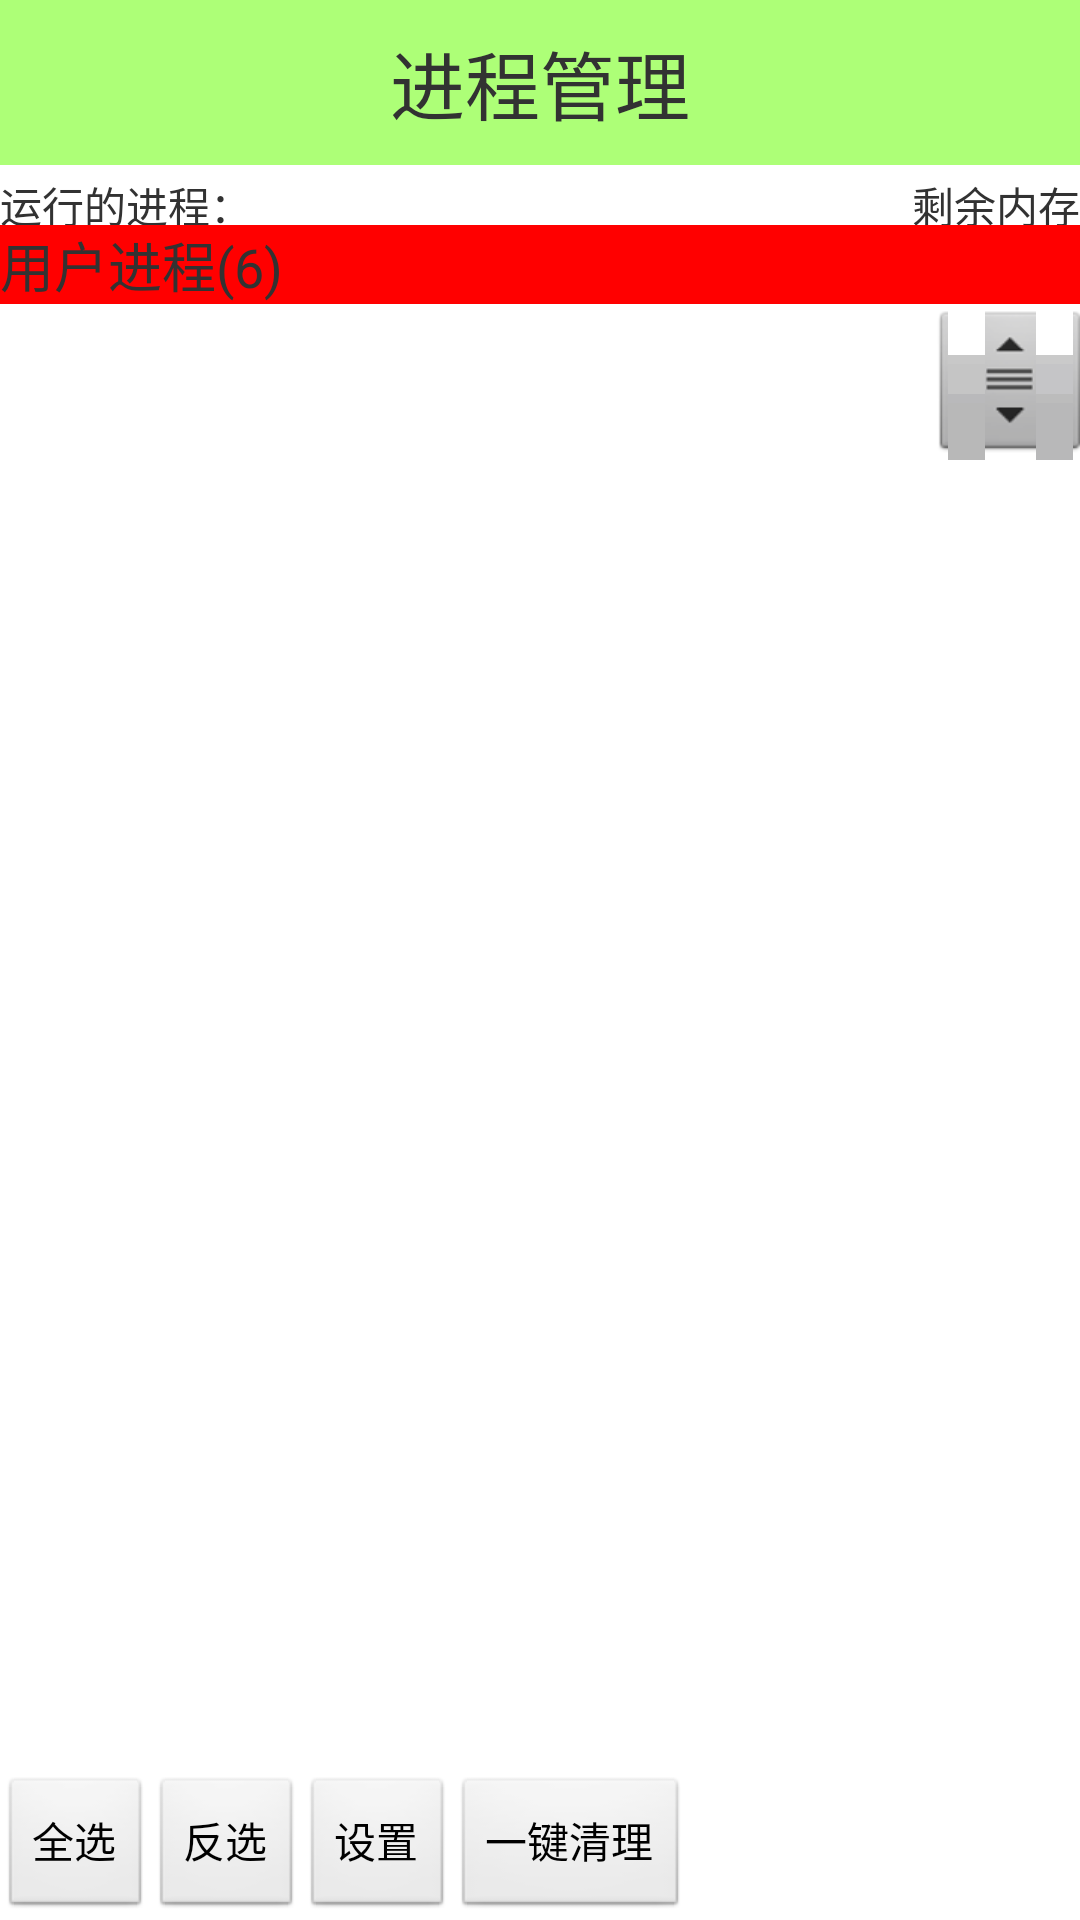

Layout XML and referenced resources for this Android screen:
<!-- AndroidManifest.xml: application theme AppTheme -->
<!-- res/layout/task_manager_layout.xml -->
<?xml version="1.0" encoding="utf-8"?>
<LinearLayout xmlns:android="http://schemas.android.com/apk/res/android"
    android:layout_width="match_parent"
    android:layout_height="match_parent"
    android:background="#ffffff"
    android:orientation="vertical" >

    <TextView
        android:id="@+id/tm_view"
        android:layout_width="match_parent"
        android:layout_height="55sp"
        android:background="#8866ff00"
        android:gravity="center"
        android:text="进程管理"
        android:textSize="25sp" />

    <RelativeLayout
        android:layout_width="match_parent"
        android:layout_height="20dp"
        android:background="#ffffff" >

        <TextView
            android:id="@+id/task_manager_tv1"
            android:layout_width="wrap_content"
            android:layout_height="wrap_content"
            android:layout_alignParentLeft="true"
            android:layout_marginTop="3dp"
            android:text="运行的进程：" />

        <TextView
            android:id="@+id/task_manager_tv2"
            android:layout_width="wrap_content"
            android:layout_height="wrap_content"
            android:layout_alignParentRight="true"
            android:layout_marginTop="3dp"
            android:text="剩余内存" >
        </TextView>
    </RelativeLayout>

    <TextView
        android:id="@+id/tv_gun"
        android:layout_width="match_parent"
        android:layout_height="wrap_content"
        android:background="#ff0000"
        android:text="用户进程(6)"
        android:textSize="18dip" />

    <RelativeLayout
        android:layout_width="match_parent"
        android:layout_height="match_parent"
        android:layout_weight="2" >

        <ProgressBar
            android:id="@+id/task_manager_pb"
            android:layout_width="wrap_content"
            android:layout_height="wrap_content"
            android:layout_centerInParent="true"
            android:visibility="invisible" />

        <ListView
            android:id="@+id/task_manager_listview"
            android:layout_width="match_parent"
            android:layout_height="match_parent"
            android:fastScrollEnabled="true" >
        </ListView>
    </RelativeLayout>

    <LinearLayout
        android:layout_width="wrap_content"
        android:layout_height="wrap_content" >

        <Button
            android:layout_width="0dip"
            android:layout_height="wrap_content"
            android:layout_weight="1"
            android:onClick="selectAll"
            android:text="全选" />
        
        <Button
            android:layout_width="0dip"
            android:layout_height="wrap_content"
            android:layout_weight="1"
            android:onClick="selectOther"
            android:text="反选" />
        
        <Button
            android:layout_width="0dip"
            android:layout_height="wrap_content"
            android:layout_weight="1"
            android:onClick="setting"
            android:text="设置" />
        
        <Button
            android:layout_width="0dip"
            android:layout_height="wrap_content"
            android:layout_weight="2"
            android:onClick="clean"
            android:text="一键清理" />
        
    </LinearLayout>

</LinearLayout>
<!-- resources referenced by this layout -->
<resources>
  <style name="AppTheme" parent="AppBaseTheme">
          <item name="android:windowNoTitle">true</item>
          
      </style>
  <style name="AppBaseTheme" parent="android:Theme.Light">
          
      </style>
</resources>
